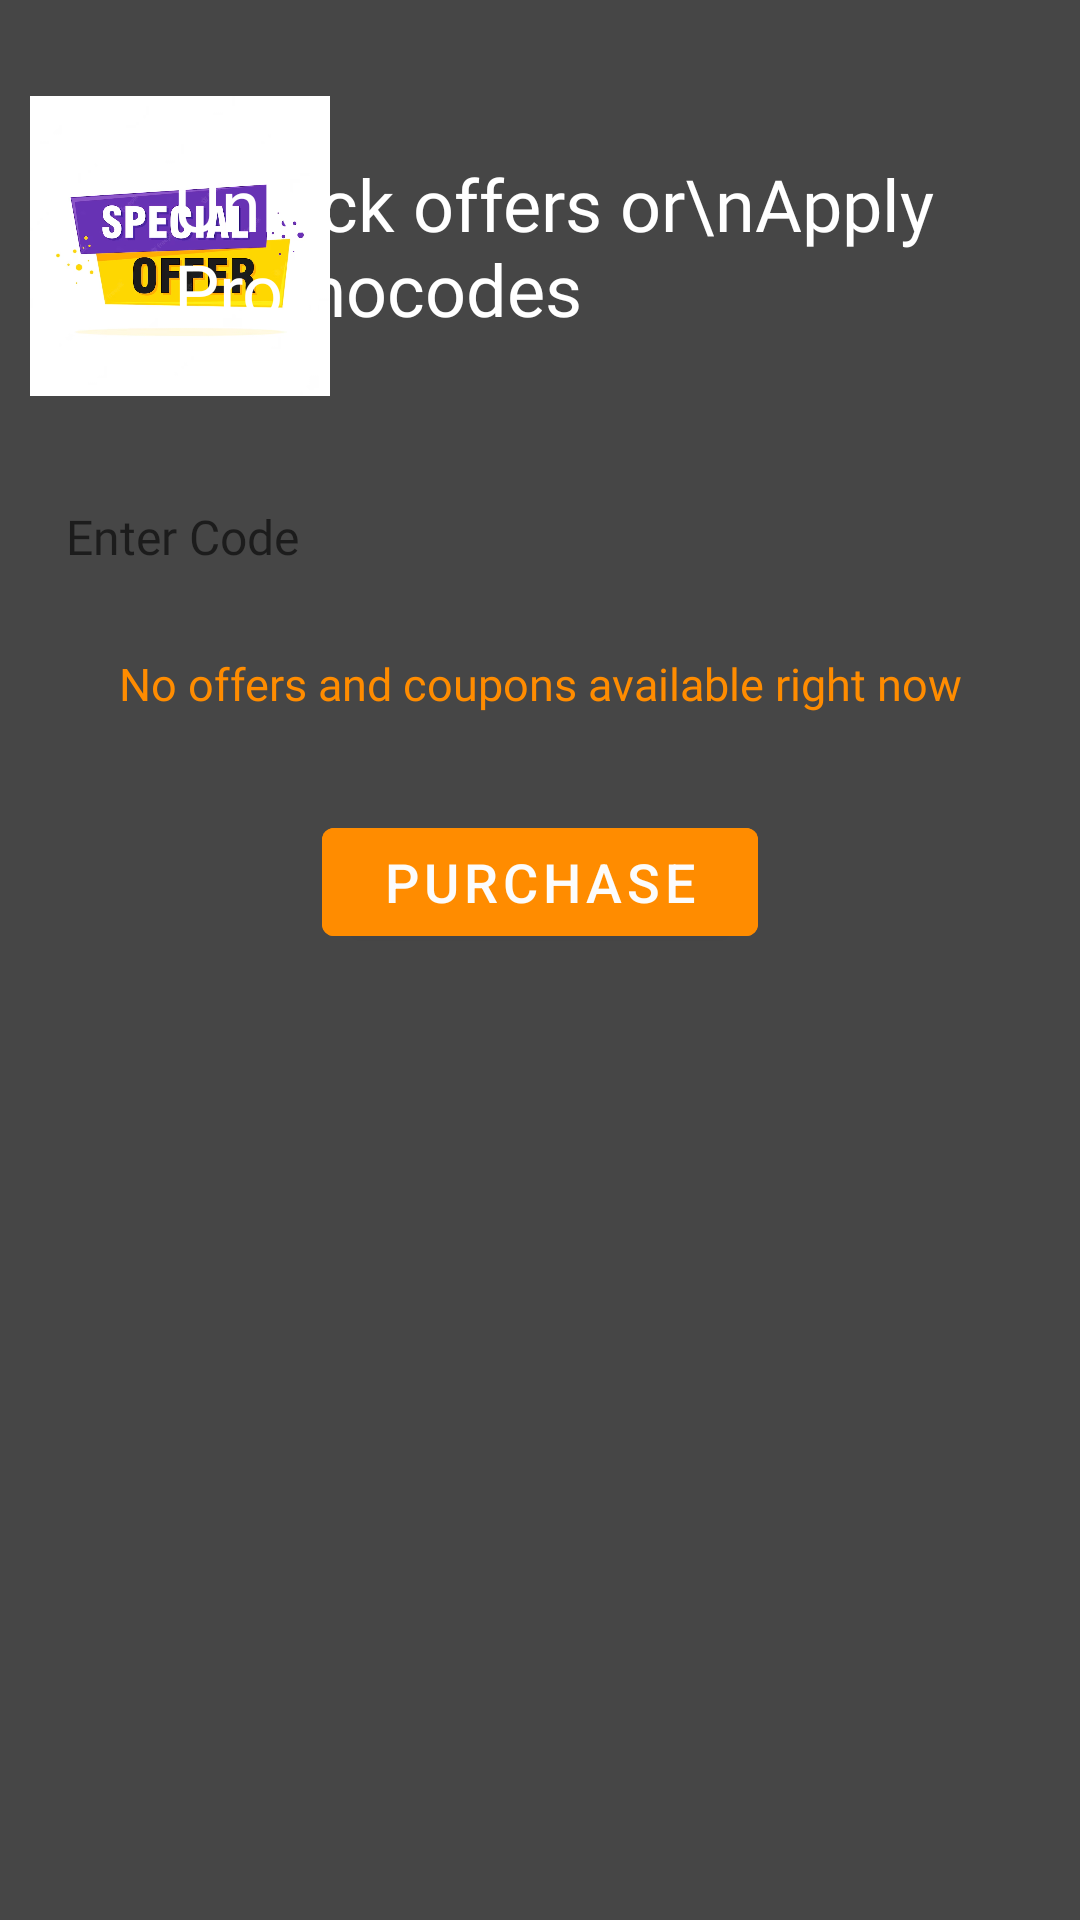

Layout XML and referenced resources for this Android screen:
<!-- AndroidManifest.xml: application theme Theme.Aritify -->
<!-- res/layout/activity_payment.xml -->
<?xml version="1.0" encoding="utf-8"?>
<androidx.constraintlayout.widget.ConstraintLayout xmlns:android="http://schemas.android.com/apk/res/android"
    xmlns:app="http://schemas.android.com/apk/res-auto"
    xmlns:tools="http://schemas.android.com/tools"
    android:layout_width="match_parent"
    android:layout_height="match_parent"
    android:background="#CC1A1A1A"
    tools:context=".cart.PaymentActivity">

    <ImageView
        android:id="@+id/imageView2"
        android:layout_width="100dp"
        android:layout_height="100dp"
        android:src="@drawable/offers"
        app:layout_constraintStart_toStartOf="parent"
        app:layout_constraintTop_toTopOf="parent"
        app:layout_constraintTop_toBottomOf="@id/et_api_key"
        android:layout_marginStart="10dp"
        android:layout_marginTop="32dp"
        />

    <TextView
        android:layout_width="wrap_content"
        android:layout_height="wrap_content"
        android:layout_marginStart="16dp"
        android:fontFamily="@font/poppins_bold"
        android:gravity="start"
        android:layout_marginEnd="10dp"
        android:text="Unlock offers or\nApply Promocodes"
        android:textColor="@color/white"
        android:textSize="24sp"
        app:layout_constraintBottom_toBottomOf="@+id/imageView2"
        app:layout_constraintEnd_toEndOf="parent"
        app:layout_constraintStart_toEndOf="@+id/imageView2"
        app:layout_constraintTop_toTopOf="@+id/imageView2" />

    <EditText
        android:id="@+id/address"
        android:layout_width="0dp"
        android:layout_height="wrap_content"
        android:background="@drawable/edittext_background"
        android:hint="Enter Code"
        android:fontFamily="@font/poppins_light"
        android:inputType="text"
        android:maxLines="2"
        android:layout_marginHorizontal="10dp"
        android:padding="12dp"
        android:textColor="@android:color/black"
        android:textSize="16sp"
        app:layout_constraintEnd_toEndOf="parent"
        app:layout_constraintStart_toStartOf="parent"
        app:layout_constraintTop_toBottomOf="@+id/imageView2"
        android:layout_marginTop="24dp"
        />

    <TextView
        android:id="@+id/text_no_offers"
        android:layout_width="wrap_content"
        android:layout_height="wrap_content"
        android:text="No offers and coupons available right now"
        android:fontFamily="@font/poppins_light"
        app:layout_constraintTop_toBottomOf="@+id/address"
        app:layout_constraintEnd_toEndOf="parent"
        app:layout_constraintStart_toStartOf="parent"
        android:textColor="@color/dark_orange"
        android:textSize="15sp"
        android:layout_marginTop="16dp"
        />

    <com.google.android.material.button.MaterialButton
        android:id="@+id/btn_pay"
        android:layout_width="wrap_content"
        android:layout_height="wrap_content"
        android:layout_gravity="center_horizontal"
        android:backgroundTint="@color/dark_orange"
        android:paddingLeft="20dp"
        android:paddingRight="20dp"
        android:text="Purchase"
        android:textColor="#fcfcfc"
        android:textSize="18sp"
        app:layout_constraintTop_toBottomOf="@+id/text_no_offers"
        app:layout_constraintEnd_toEndOf="parent"
        app:layout_constraintStart_toStartOf="parent"
        android:layout_marginTop="32dp"
        />

    <EditText
        android:id="@+id/et_api_key"
        android:layout_width="0dp"
        android:layout_height="wrap_content"
        android:layout_margin="16dp"
        android:hint="API Key"
        android:visibility="gone"
        app:layout_constraintTop_toTopOf="parent"
        app:layout_constraintEnd_toEndOf="parent"
        app:layout_constraintStart_toStartOf="parent"
        />

    <EditText
        android:id="@+id/et_custom_options"
        android:layout_width="0dp"
        android:layout_height="wrap_content"
        android:layout_margin="16dp"
        android:hint="Custom Options"
        android:lines="10"
        android:visibility="gone"
        app:layout_constraintTop_toTopOf="parent"
        app:layout_constraintEnd_toEndOf="parent"
        app:layout_constraintStart_toStartOf="parent"
        />

</androidx.constraintlayout.widget.ConstraintLayout>
<!-- resources referenced by this layout -->
<resources>
  <color name="dark_orange">#FF8C00</color>
  <color name="white">#FFFFFFFF</color>
  <!-- drawable offers: png bitmap (drawable, 183723 bytes) -->
  <style name="Theme.Aritify" parent="Base.Theme.Aritify" />
  <style name="Base.Theme.Aritify" parent="Theme.MaterialComponents.Light.NoActionBar.Bridge">
          
          
          <item name="android:windowTranslucentStatus">true</item>
          <item name="android:windowTranslucentNavigation">true</item>
          <item name="android:windowLightStatusBar">true</item>
      </style>
</resources>
